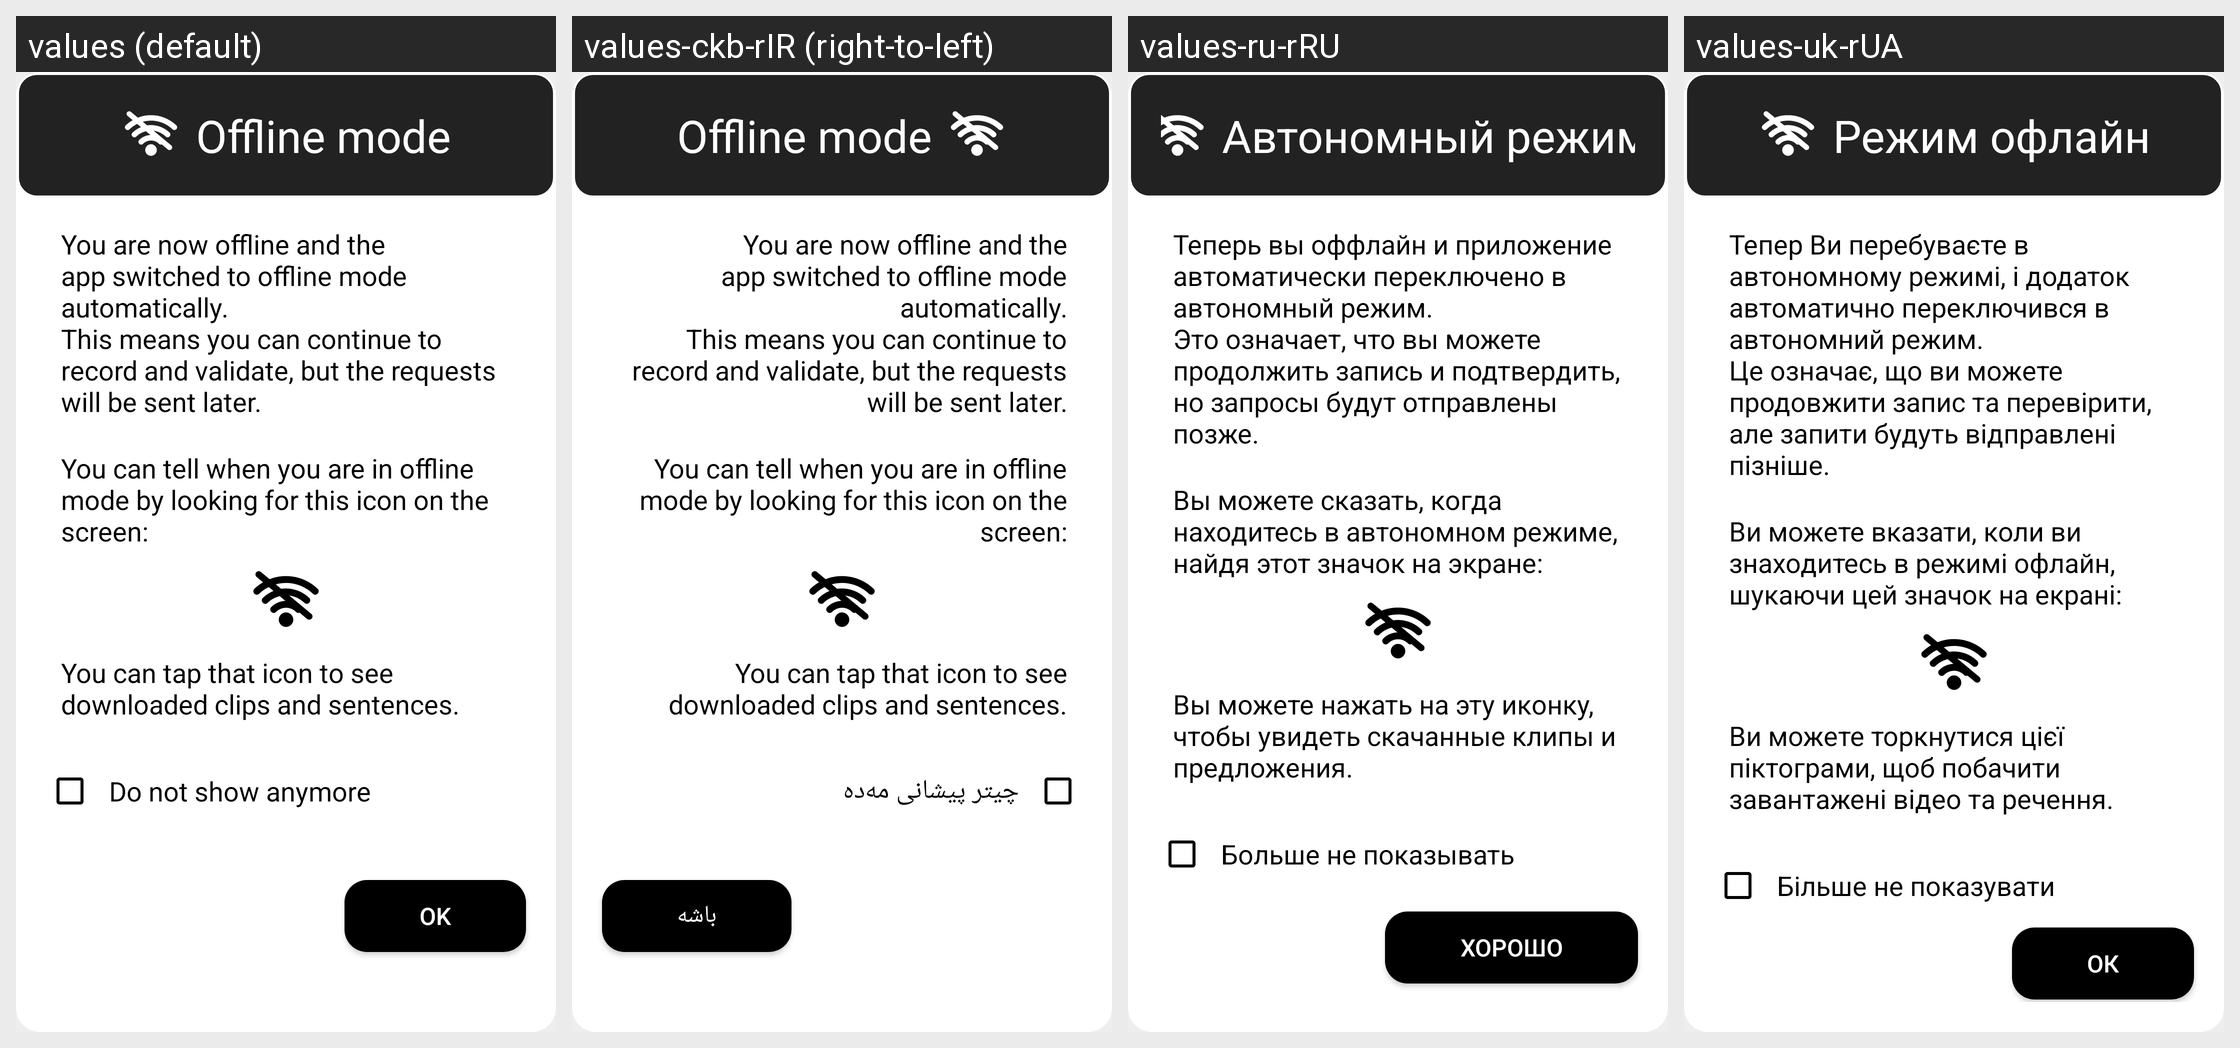

The Android screen above is rendered under several locales of the same app. Produce the string resources it draws, with the default and per-locale values.
Android screen res/layout/dialog_offline_mode.xml rendered under 4 locales, left to right: values (default), values-ckb-rIR (right-to-left), values-ru-rRU, values-uk-rUA. Device: Nexus 5 (rendered at 1080×1920; each locale shown at half size, 540×960, under a caption strip naming it); theme AppTheme.
Other locales in the repository, not shown: values-ar, values-ar-rSA, values-as-rIN, values-ast-rES, values-az-rAZ, values-ba-rRU, values-be-rBY, values-bg-rBG, values-bn-rBD, values-br-rFR, values-ca, values-ca-rES, values-cs, values-cs-rCZ, values-cy-rGB, values-da-rDK, values-de, values-de-rDE, values-dv-rMV, values-el-rGR, values-eo, values-eo-rUY, values-es, values-es-rES, values-et, values-et-rEE, values-eu, values-eu-rES, values-fa, values-fa-rIR, values-fi-rFI, values-fr, values-fr-rFR, values-fy-rNL, values-ga-rIE, values-gl-rES, values-gn-rPY, values-hi-rIN, values-hu-rHU, values-ia, values-ig-rNG, values-in-rID, values-it, values-it-rIT, values-ja-rJP, values-ka-rGE, values-kab, values-kk-rKZ, values-ko-rKR, values-ky-rKG, values-lg-rUG, values-lt-rLT, values-lv-rLV, values-mt-rMT, values-nl, values-nl-rNL, values-or-rIN, values-pa-rIN, values-pl-rPL, values-pt-rPT, values-ro-rRO, values-ru, values-sc-rIT, values-sk, values-sk-rSK, values-sl-rSI, values-sr-rSP, values-sv, values-sv-rSE, values-sw-rKE, values-ta, values-ta-rIN, values-th-rTH, values-tok, values-tr, values-tr-rTR, values-tt-rRU, values-ug-rCN, values-uz-rUZ, values-vi-rVN, values-zgh, values-zh-rCN, values-zh-rHK, values-zh-rTW.
Strings drawn on this screen, with the default value and each locale's value (text and hints the layout hard-codes, and strings that could not be matched under every locale, appear in the picture but are not listed):

text_offline_mode
  values: Offline mode
  values-ckb-rIR: Offline mode
  values-ru-rRU: Автономный режим
  values-uk-rUA: Режим офлайн

text_offline_mode_enabled
  values: You are now offline and the app switched to offline mode automatically.
      This means you can continue to record and validate, but the requests will be sent later.
  values-ckb-rIR: You are now offline and the app switched to offline mode automatically.
      This means you can continue to record and validate, but the requests will be sent later.
  values-ru-rRU: Теперь вы оффлайн и приложение автоматически переключено в автономный режим.
      Это означает, что вы можете продолжить запись и подтвердить, но запросы будут отправлены позже.
  values-uk-rUA: Тепер Ви перебуваєте в автономному режимі, і додаток автоматично переключився в автономний режим.
      Це означає, що ви можете продовжити запис та перевірити, але запити будуть відправлені пізніше.

text_offline_mode_enabled_2
  values: You can tell when you are in offline mode by looking for this icon on the screen:
  values-ckb-rIR: You can tell when you are in offline mode by looking for this icon on the screen:
  values-ru-rRU: Вы можете сказать, когда находитесь в автономном режиме, найдя этот значок на экране:
  values-uk-rUA: Ви можете вказати, коли ви знаходитесь в режимі офлайн, шукаючи цей значок на екрані:

text_offline_mode_enabled_3
  values: You can tap that icon to see downloaded clips and sentences.
  values-ckb-rIR: You can tap that icon to see downloaded clips and sentences.
  values-ru-rRU: Вы можете нажать на эту иконку, чтобы увидеть скачанные клипы и предложения.
  values-uk-rUA: Ви можете торкнутися цієї піктограми, щоб побачити завантажені відео та речення.

check_box_message_dialog
  values: Do not show anymore
  values-ckb-rIR: چیتر پیشانی مەدە
  values-ru-rRU: Больше не показывать
  values-uk-rUA: Більше не показувати
